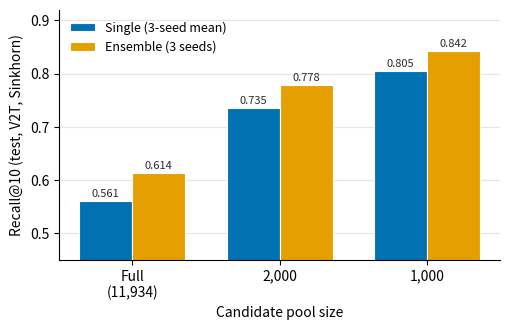
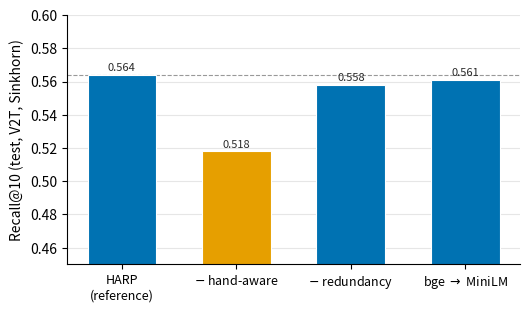
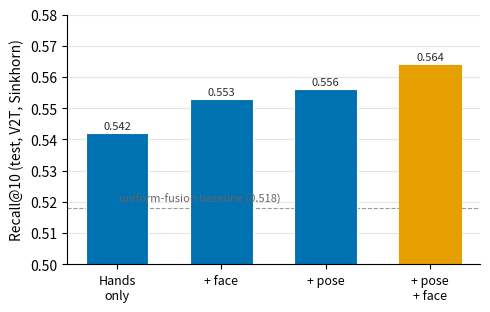

Python code for these plots, in order:
"""Publication figures for the HARP paper (results only; numbers hard-coded from
paper_facts.md). Produces PDF (vector, for LaTeX) and PNG (300 dpi).

    python scripts/plot_results.py

Colours use the Okabe-Ito colourblind-safe palette. Single-series charts use one
hue (magnitude); the two-series pool chart uses the blue/orange pair.
"""
import matplotlib
matplotlib.use("Agg")
import matplotlib.pyplot as plt
import numpy as np

plt.rcParams.update({
    "font.size": 10, "axes.spines.top": False, "axes.spines.right": False,
    "axes.grid": True, "grid.color": "0.9", "grid.linewidth": 0.8,
    "figure.dpi": 120, "savefig.bbox": "tight",
})
BLUE, ORANGE, INK = "#0072B2", "#E69F00", "#2b2b2b"


def _label(ax, bars, fmt="{:.3f}", dy=1.5):
    for r in bars:
        h = r.get_height()
        ax.annotate(fmt.format(h), (r.get_x() + r.get_width() / 2, h),
                    ha="center", va="bottom", fontsize=8, color=INK,
                    xytext=(0, dy), textcoords="offset points")


def fig_pool():  # (c) R@10 vs pool size, single vs ensemble  -> defends "low numbers"
    pools = ["Full\n(11,934)", "2,000", "1,000"]
    single = [0.561, 0.735, 0.805]
    ensemble = [0.614, 0.778, 0.842]
    x = np.arange(len(pools)); w = 0.36
    fig, ax = plt.subplots(figsize=(5.2, 3.4))
    b1 = ax.bar(x - w / 2, single, w, label="Single (3-seed mean)", color=BLUE, edgecolor="white", linewidth=0.8)
    b2 = ax.bar(x + w / 2, ensemble, w, label="Ensemble (3 seeds)", color=ORANGE, edgecolor="white", linewidth=0.8)
    _label(ax, b1); _label(ax, b2)
    ax.set_ylabel("Recall@10 (test, V2T, Sinkhorn)"); ax.set_xlabel("Candidate pool size")
    ax.set_xticks(x); ax.set_xticklabels(pools); ax.set_ylim(0.45, 0.92)
    ax.legend(frameon=False, loc="upper left", fontsize=9)
    ax.xaxis.grid(False); ax.set_axisbelow(True)
    fig.tight_layout(); fig.savefig("fig_pool.pdf"); fig.savefig("fig_pool.png", dpi=300)


def fig_ablation():  # (b) component ablation, full-pool R@10
    names = ["HARP\n(reference)", "$-$ hand-aware", "$-$ redundancy", "bge $\\to$ MiniLM"]
    r10 = [0.564, 0.518, 0.558, 0.561]
    colors = [BLUE, ORANGE, BLUE, BLUE]  # highlight the big drop
    fig, ax = plt.subplots(figsize=(5.4, 3.2))
    bars = ax.bar(range(len(names)), r10, color=colors, width=0.6, edgecolor="white", linewidth=0.8)
    _label(ax, bars)
    ax.axhline(0.564, color="0.6", linewidth=0.8, linestyle="--", zorder=0)
    ax.set_ylabel("Recall@10 (test, V2T, Sinkhorn)")
    ax.set_xticks(range(len(names))); ax.set_xticklabels(names, fontsize=9)
    ax.set_ylim(0.45, 0.60); ax.xaxis.grid(False); ax.set_axisbelow(True)
    fig.tight_layout(); fig.savefig("fig_ablation.pdf"); fig.savefig("fig_ablation.png", dpi=300)


def fig_ladder():  # (a) input-stream ladder, full-pool R@10
    names = ["Hands\nonly", "+ face", "+ pose", "+ pose\n+ face"]
    r10 = [0.542, 0.553, 0.556, 0.564]
    fig, ax = plt.subplots(figsize=(5.0, 3.2))
    bars = ax.bar(range(len(names)), r10, color=BLUE, width=0.6, edgecolor="white", linewidth=0.8)
    bars[-1].set_color(ORANGE)  # highlight full model
    _label(ax, bars)
    ax.axhline(0.518, color="0.6", linewidth=0.8, linestyle="--", zorder=0)
    ax.annotate("uniform-fusion baseline (0.518)", (0.02, 0.520), fontsize=8, color="0.4")
    ax.set_ylabel("Recall@10 (test, V2T, Sinkhorn)")
    ax.set_xticks(range(len(names))); ax.set_xticklabels(names, fontsize=9)
    ax.set_ylim(0.50, 0.58); ax.xaxis.grid(False); ax.set_axisbelow(True)
    fig.tight_layout(); fig.savefig("fig_ladder.pdf"); fig.savefig("fig_ladder.png", dpi=300)


if __name__ == "__main__":
    fig_pool(); fig_ablation(); fig_ladder()
    print("saved fig_pool / fig_ablation / fig_ladder (.pdf + .png)")
